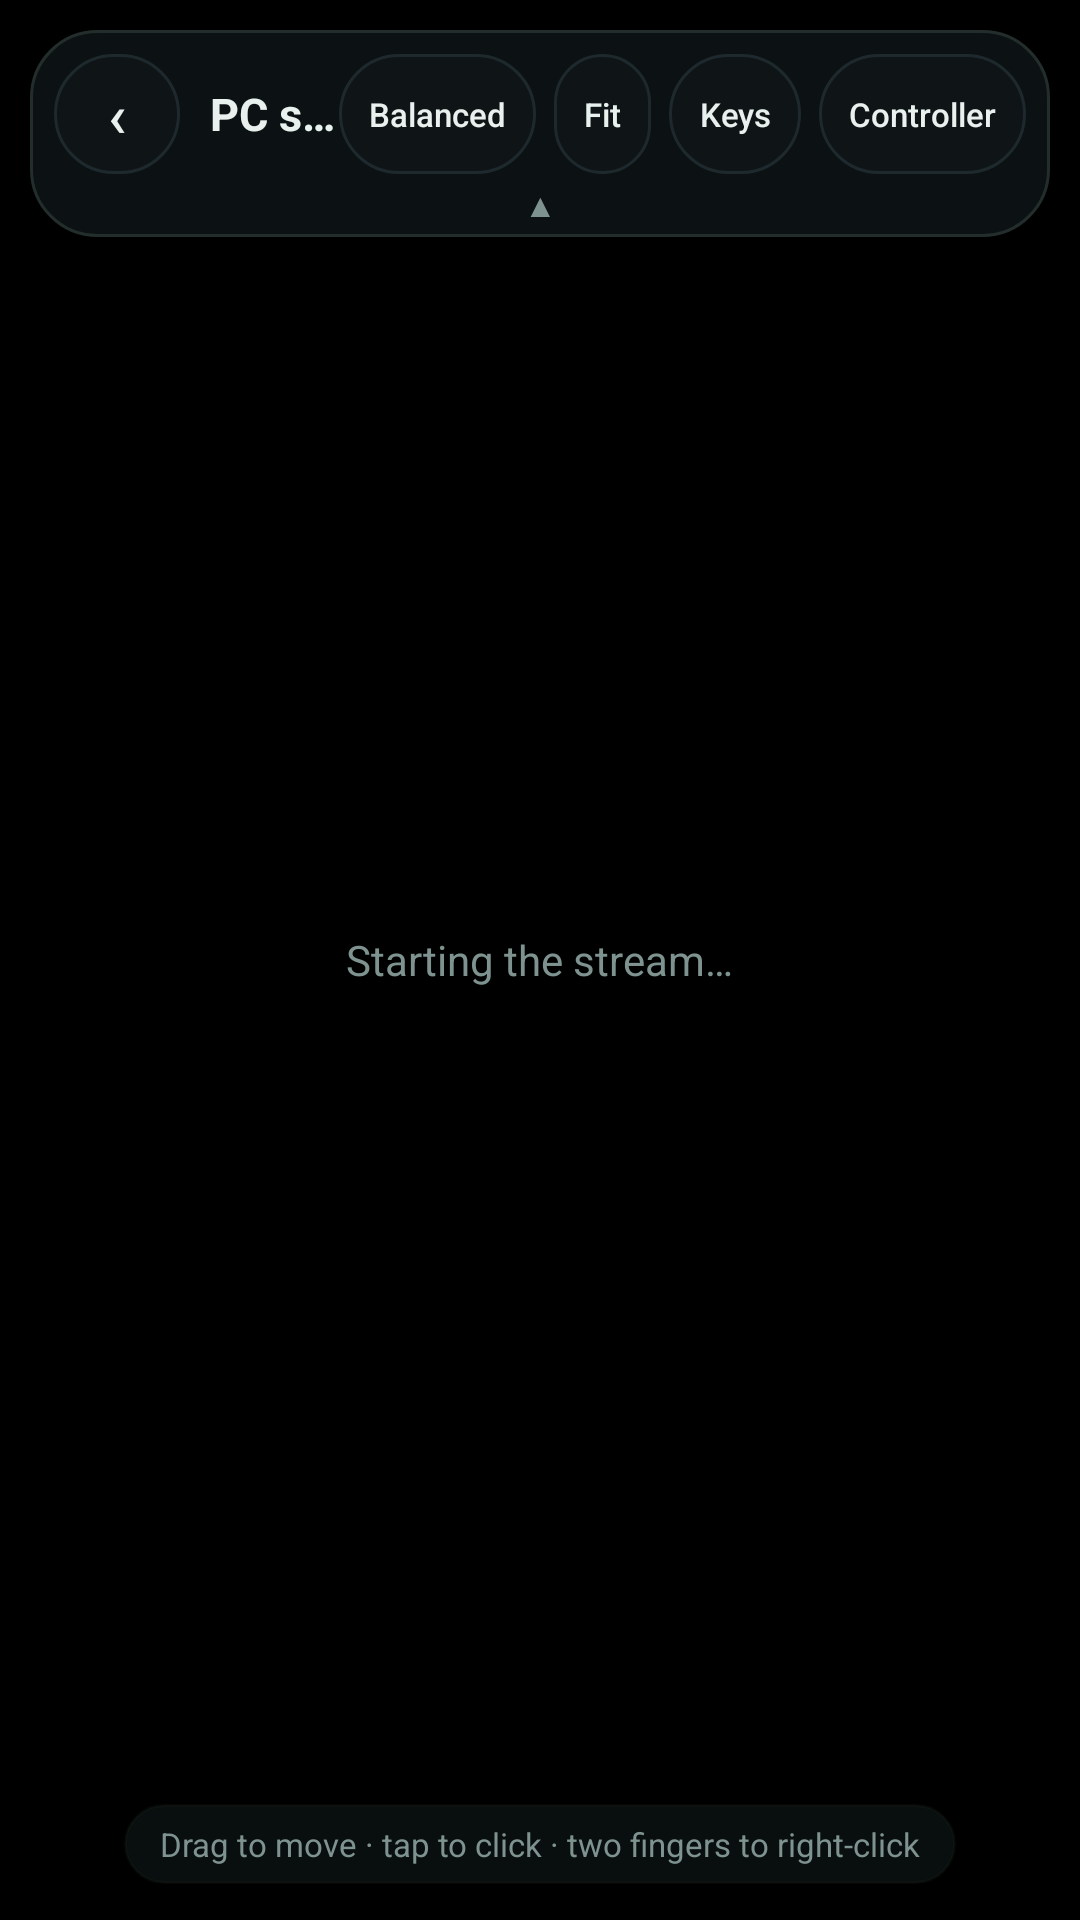

Write the Android layout XML for this screen, with the resource values it uses.
<!-- AndroidManifest.xml: application theme Theme.ConnectIPN -->
<!-- res/layout/activity_desktop.xml -->
<?xml version="1.0" encoding="utf-8"?>
<FrameLayout xmlns:android="http://schemas.android.com/apk/res/android"
    android:id="@+id/root"
    android:layout_width="match_parent"
    android:layout_height="match_parent"
    android:background="#000000">

    <ImageView
        android:id="@+id/screenImage"
        android:layout_width="match_parent"
        android:layout_height="match_parent"
        android:background="#000000"
        android:contentDescription="@string/desktop_title"
        android:scaleType="fitCenter" />

    <TextView
        android:id="@+id/statsText"
        android:layout_width="wrap_content"
        android:layout_height="wrap_content"
        android:layout_gravity="bottom|start"
        android:layout_marginStart="12dp"
        android:layout_marginBottom="12dp"
        android:background="@drawable/bg_pill"
        android:fontFamily="monospace"
        android:paddingStart="10dp"
        android:paddingTop="5dp"
        android:paddingEnd="10dp"
        android:paddingBottom="5dp"
        android:textColor="@color/ui_text_muted"
        android:textSize="10.5sp"
        android:visibility="gone" />

    <TextView
        android:id="@+id/hintText"
        android:layout_width="wrap_content"
        android:layout_height="wrap_content"
        android:layout_gravity="bottom|center_horizontal"
        android:layout_marginBottom="12dp"
        android:background="@drawable/bg_pill"
        android:paddingStart="12dp"
        android:paddingTop="6dp"
        android:paddingEnd="12dp"
        android:paddingBottom="6dp"
        android:text="@string/desktop_hint"
        android:textColor="@color/ui_text_muted"
        android:textSize="11sp" />

    
    <FrameLayout
        android:id="@+id/overlayLayer"
        android:layout_width="match_parent"
        android:layout_height="match_parent" />

    <LinearLayout
        android:layout_width="wrap_content"
        android:layout_height="wrap_content"
        android:layout_gravity="center"
        android:gravity="center"
        android:orientation="vertical">

        <TextView
            android:id="@+id/statusText"
            android:layout_width="wrap_content"
            android:layout_height="wrap_content"
            android:gravity="center"
            android:text="@string/desktop_connecting"
            android:textColor="@color/ui_text_muted"
            android:textSize="14sp" />

        <Button
            android:id="@+id/retryButton"
            android:layout_width="wrap_content"
            android:layout_height="42dp"
            android:layout_marginTop="14dp"
            android:background="@drawable/bg_button_secondary"
            android:minWidth="0dp"
            android:minHeight="0dp"
            android:paddingStart="20dp"
            android:paddingEnd="20dp"
            android:stateListAnimator="@null"
            android:text="@string/desktop_retry"
            android:textAllCaps="false"
            android:textColor="@color/ui_text"
            android:textSize="13sp"
            android:visibility="gone" />
    </LinearLayout>



    
    <LinearLayout
        android:id="@+id/topBar"
        android:layout_width="match_parent"
        android:layout_height="wrap_content"
        android:layout_marginStart="10dp"
        android:layout_marginTop="10dp"
        android:layout_marginEnd="10dp"
        android:background="@drawable/bg_overlay_panel"
        android:orientation="vertical"
        android:paddingStart="8dp"
        android:paddingTop="8dp"
        android:paddingEnd="8dp"
        android:paddingBottom="1dp">

        <LinearLayout
            android:id="@+id/topBarRow"
            android:layout_width="match_parent"
            android:layout_height="wrap_content"
            android:gravity="center_vertical"
            android:orientation="horizontal">

            <Button
                android:id="@+id/backButton"
                android:layout_width="42dp"
                android:layout_height="40dp"
                android:background="@drawable/bg_button_secondary"
                android:minWidth="0dp"
                android:minHeight="0dp"
                android:stateListAnimator="@null"
                android:text="&#8249;"
                android:textColor="@color/ui_text"
                android:textSize="20sp" />

            <TextView
                android:id="@+id/titleText"
                android:layout_width="0dp"
                android:layout_height="wrap_content"
                android:layout_marginStart="10dp"
                android:layout_weight="1"
                android:ellipsize="end"
                android:maxLines="1"
                android:text="@string/desktop_title"
                android:textColor="@color/ui_text"
                android:textSize="15sp"
                android:textStyle="bold" />

            <Button
                android:id="@+id/qualityButton"
                android:layout_width="wrap_content"
                android:layout_height="40dp"
                android:background="@drawable/bg_button_secondary"
                android:minWidth="0dp"
                android:minHeight="0dp"
                android:paddingStart="10dp"
                android:paddingEnd="10dp"
                android:stateListAnimator="@null"
                android:text="@string/desktop_quality_balanced"
                android:textAllCaps="false"
                android:textColor="@color/ui_text"
                android:textSize="11sp" />

            <Button
                android:id="@+id/aspectButton"
                android:layout_width="wrap_content"
                android:layout_height="40dp"
                android:layout_marginStart="6dp"
                android:background="@drawable/bg_button_secondary"
                android:minWidth="0dp"
                android:minHeight="0dp"
                android:paddingStart="10dp"
                android:paddingEnd="10dp"
                android:stateListAnimator="@null"
                android:text="@string/desktop_aspect_fit"
                android:textAllCaps="false"
                android:textColor="@color/ui_text"
                android:textSize="11sp" />

            <Button
                android:id="@+id/keysButton"
                android:layout_width="wrap_content"
                android:layout_height="40dp"
                android:layout_marginStart="6dp"
                android:background="@drawable/bg_button_secondary"
                android:minWidth="0dp"
                android:minHeight="0dp"
                android:paddingStart="10dp"
                android:paddingEnd="10dp"
                android:stateListAnimator="@null"
                android:text="@string/desktop_keys"
                android:textAllCaps="false"
                android:textColor="@color/ui_text"
                android:textSize="11sp" />

            <Button
                android:id="@+id/padButton"
                android:layout_width="wrap_content"
                android:layout_height="40dp"
                android:layout_marginStart="6dp"
                android:background="@drawable/bg_button_secondary"
                android:minWidth="0dp"
                android:minHeight="0dp"
                android:paddingStart="10dp"
                android:paddingEnd="10dp"
                android:stateListAnimator="@null"
                android:text="@string/desktop_pad"
                android:textAllCaps="false"
                android:textColor="@color/ui_text"
                android:textSize="11sp" />
        </LinearLayout>

        
        <TextView
            android:id="@+id/collapseButton"
            android:layout_width="match_parent"
            android:layout_height="20dp"
            android:gravity="center"
            android:text="&#9650;"
            android:textColor="@color/ui_text_muted"
            android:textSize="11sp" />
    </LinearLayout>

    
    <TextView
        android:id="@+id/expandButton"
        android:layout_width="76dp"
        android:layout_height="26dp"
        android:layout_gravity="top|center_horizontal"
        android:layout_marginTop="8dp"
        android:alpha="0"
        android:background="@drawable/bg_pill"
        android:gravity="center"
        android:text="&#9660;"
        android:textColor="@color/ui_text_muted"
        android:textSize="11sp"
        android:visibility="gone" />


</FrameLayout>
<!-- resources referenced by this layout -->
<resources>
  <color name="ui_text">#E8F1EE</color>
  <color name="ui_text_muted">#7E938F</color>
  <!-- drawable bg_button_secondary (drawable) -->
  <ripple xmlns:android="http://schemas.android.com/apk/res/android"
      android:color="#26FFFFFF">
      <item>
          <shape android:shape="rectangle">
              <solid android:color="@color/ui_surface" />
              <stroke android:width="1dp" android:color="@color/ui_surface_stroke" />
              <corners android:radius="28dp" />
          </shape>
      </item>
  </ripple>
  <!-- drawable bg_overlay_panel (drawable) -->
  <shape xmlns:android="http://schemas.android.com/apk/res/android"
      android:shape="rectangle">
      <solid android:color="#E60E1416" />
      <stroke android:width="1dp" android:color="#FF232D2B" />
      <corners android:radius="22dp" />
  </shape>
  <!-- drawable bg_pill (drawable) -->
  <shape xmlns:android="http://schemas.android.com/apk/res/android"
      android:shape="rectangle">
      <solid android:color="#B30E1416" />
      <stroke android:width="1dp" android:color="#3326301E" />
      <corners android:radius="28dp" />
  </shape>
  <string name="desktop_aspect_fit">Fit</string>
  <string name="desktop_connecting">Starting the stream…</string>
  <string name="desktop_hint">Drag to move · tap to click · two fingers to right-click</string>
  <string name="desktop_keys">Keys</string>
  <string name="desktop_pad">Controller</string>
  <string name="desktop_quality_balanced">Balanced</string>
  <string name="desktop_retry">Retry</string>
  <string name="desktop_title">PC screen</string>
  <style name="Theme.ConnectIPN" parent="Theme.AppCompat.DayNight.NoActionBar">
          <item name="android:windowBackground">@color/ui_bg</item>
          <item name="android:statusBarColor">@color/ui_bg</item>
          <item name="android:navigationBarColor">@color/ui_bg</item>
          <item name="android:windowLightStatusBar">false</item>
          <item name="android:windowLightNavigationBar">false</item>
          
          <item name="android:windowAnimationStyle">@style/WindowMotion</item>
          <item name="colorAccent">@color/ui_accent</item>
          <item name="colorPrimary">@color/ui_accent</item>
          <item name="colorPrimaryDark">@color/ui_bg</item>
      </style>
  <color name="ui_surface">#0F1417</color>
  <color name="ui_surface_stroke">#1E292E</color>
  <color name="ui_bg">#04060A</color>
  <style name="WindowMotion">
          <item name="android:activityOpenEnterAnimation">@anim/window_enter</item>
          <item name="android:activityOpenExitAnimation">@anim/window_exit</item>
          <item name="android:activityCloseEnterAnimation">@anim/window_enter</item>
          <item name="android:activityCloseExitAnimation">@anim/window_exit</item>
      </style>
  <color name="ui_accent">#2DD4BF</color>
</resources>
